5-way image classification set "dataset_itr2" from GitHub (aarushshenoy/plant); label vocabulary: grape healthy, tomato late blight, tomato two-spotted spider mite, tomato target spot, tomato yellow leaf curl virus.

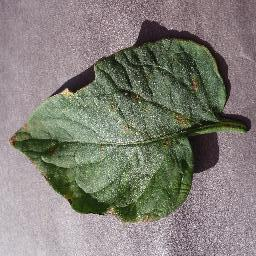
Label: tomato target spot

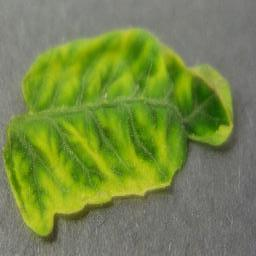
Label: tomato yellow leaf curl virus

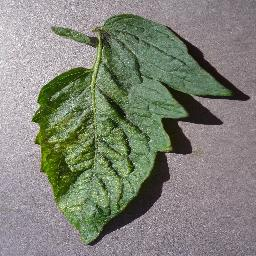
Label: tomato two-spotted spider mite

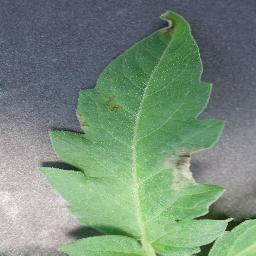
Label: tomato late blight

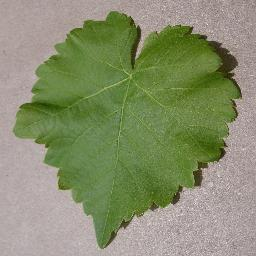
Label: grape healthy

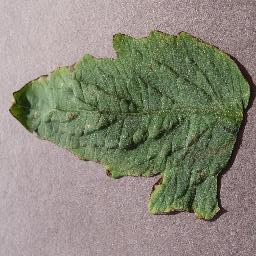
Label: tomato target spot
